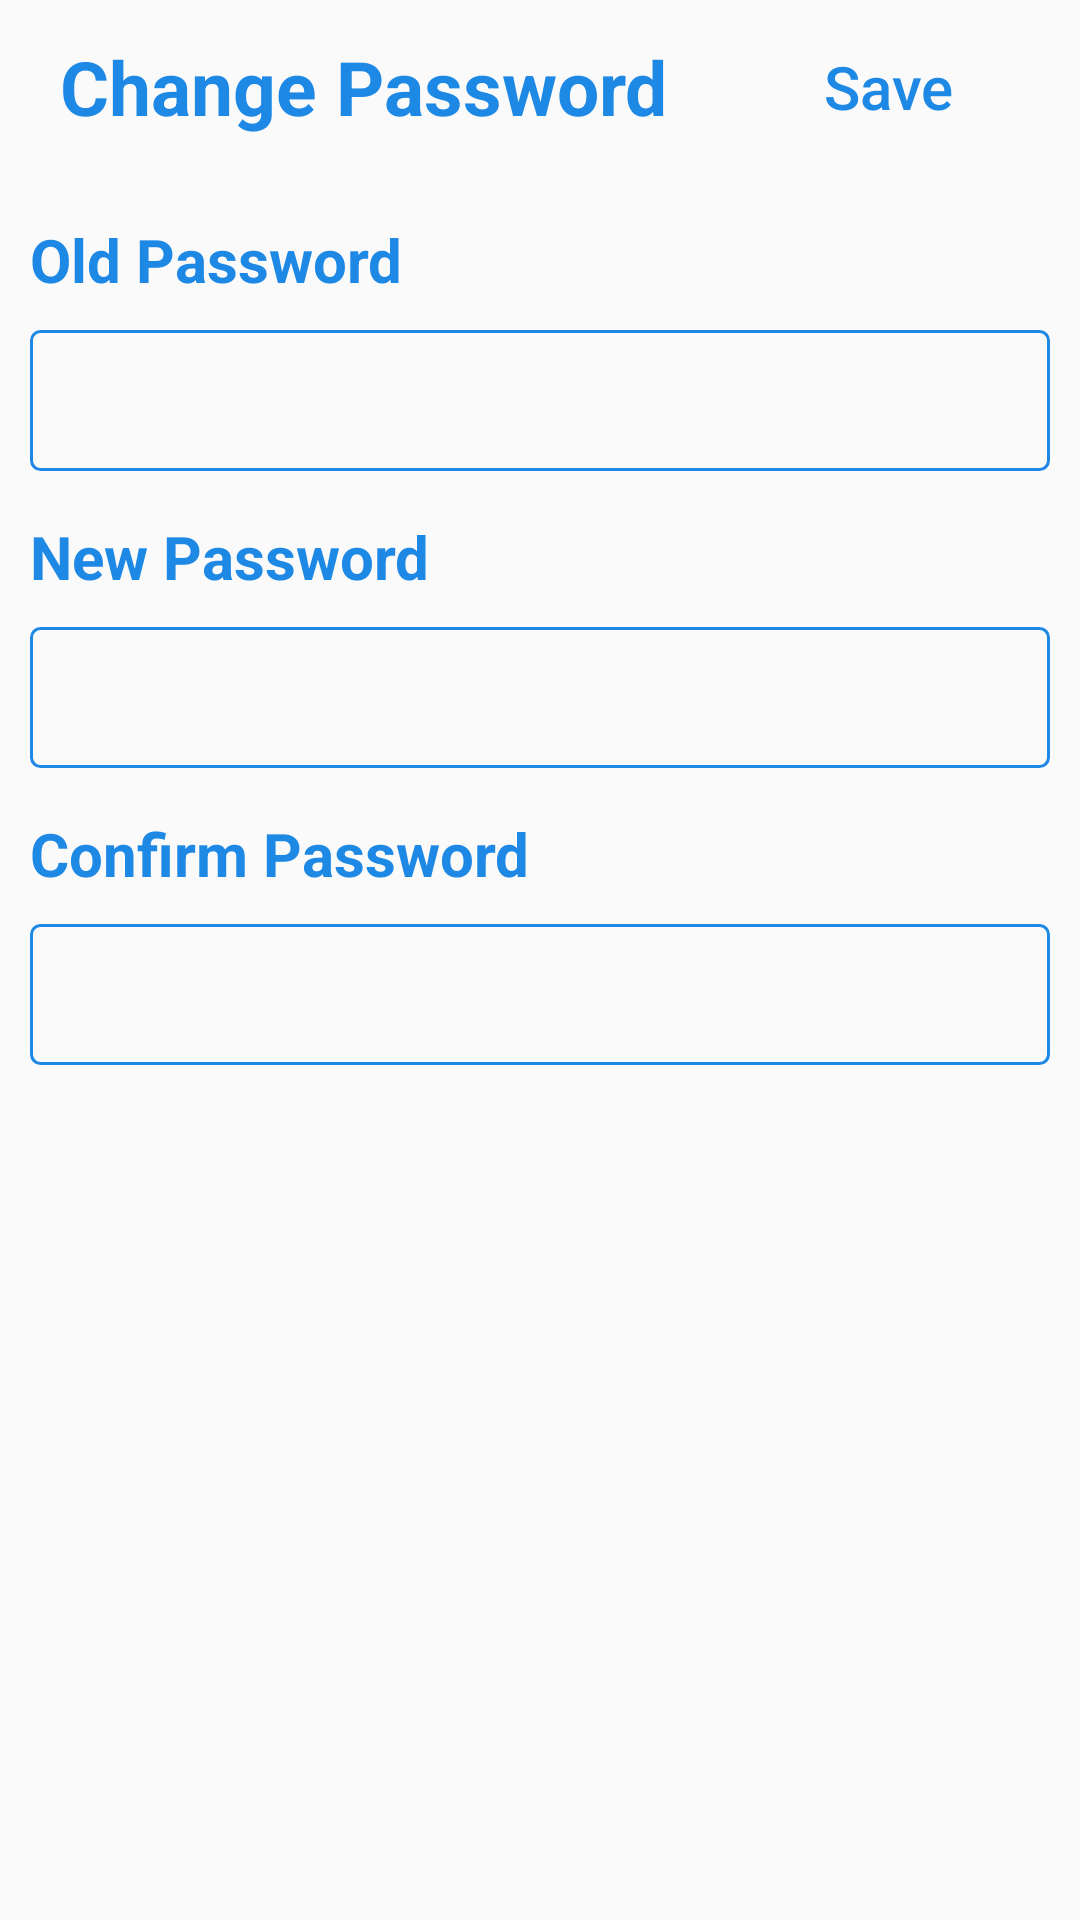

Here is an Android app screen rendered from its layout file. Give the layout XML and the strings, colors and styles it references.
<!-- AndroidManifest.xml: application theme CustomBar -->
<!-- res/layout/changepassword.xml -->
<?xml version="1.0" encoding="utf-8"?>
<android.support.constraint.ConstraintLayout
    xmlns:android="http://schemas.android.com/apk/res/android" android:layout_width="match_parent"
    android:layout_height="match_parent">

    <RelativeLayout
        android:layout_width="match_parent"
        android:layout_height="match_parent">

        <RelativeLayout
            android:id="@+id/ChangePass_Layout_1"
            android:layout_width="match_parent"
            android:layout_height="wrap_content">

            <TextView
                android:id="@+id/text_editdetails"
                android:layout_width="wrap_content"
                android:layout_height="wrap_content"
                android:text="@string/changepassword"
                android:textColor="@color/colorBlue"
                android:textAllCaps="false"
                android:textSize="25sp"
                android:textStyle="bold"
                android:layout_centerVertical="true"
                android:layout_marginStart="20dp"
                android:layout_marginTop="5dp"
                android:layout_marginBottom="5dp"/>

            <Button
                android:layout_width="wrap_content"
                android:layout_height="wrap_content"
                android:text="@string/save"
                android:textAllCaps="false"
                android:textColor="@color/colorBlue"
                android:drawableEnd="@drawable/ic_check"
                android:drawableTint="@color/colorBlue"
                android:background="@android:color/transparent"
                android:textSize="20sp"
                android:layout_alignParentEnd="true"
                android:layout_marginTop="5dp"
                android:layout_marginBottom="5dp"
                android:layout_marginEnd="20dp"/>

        </RelativeLayout>

        <ScrollView
            android:layout_width="match_parent"
            android:layout_height="wrap_content"
            android:layout_below="@id/ChangePass_Layout_1">

            <RelativeLayout
                android:id="@+id/ChangePass_Layout_2"
                android:layout_width="match_parent"
                android:layout_height="wrap_content">

                <TextView
                    android:id="@+id/oldpasswordtext"
                    android:layout_width="match_parent"
                    android:layout_height="wrap_content"
                    android:text="@string/oldpassword"
                    android:textSize="20sp"
                    android:textColor="@color/colorBlue"
                    android:textAllCaps="false"
                    android:layout_marginTop="15dp"
                    android:layout_below="@id/profpic"
                    android:layout_marginStart="10dp"
                    android:textStyle="bold"/>

                <EditText
                    android:id="@+id/oldpasswordfield"
                    android:layout_width="match_parent"
                    android:layout_height="wrap_content"
                    android:textSize="20sp"
                    android:layout_marginStart="10dp"
                    android:layout_marginEnd="10dp"
                    android:layout_marginTop="10dp"
                    android:layout_below="@id/oldpasswordtext"
                    android:background="@drawable/background_edittext" />

                <TextView
                    android:id="@+id/newpasswordtext"
                    android:layout_width="match_parent"
                    android:layout_height="wrap_content"
                    android:text="@string/newpassword"
                    android:textSize="20sp"
                    android:textColor="@color/colorBlue"
                    android:textAllCaps="false"
                    android:layout_marginTop="15dp"
                    android:layout_below="@id/oldpasswordfield"
                    android:layout_marginStart="10dp"
                    android:textStyle="bold"/>

                <EditText
                    android:id="@+id/newpasswordfield"
                    android:layout_width="match_parent"
                    android:layout_height="wrap_content"
                    android:textSize="20sp"
                    android:layout_marginStart="10dp"
                    android:layout_marginEnd="10dp"
                    android:layout_marginTop="10dp"
                    android:layout_below="@id/newpasswordtext"
                    android:background="@drawable/background_edittext" />

                <TextView
                    android:id="@+id/confirmpasswordtext"
                    android:layout_width="match_parent"
                    android:layout_height="wrap_content"
                    android:text="@string/confirmpassword"
                    android:textSize="20sp"
                    android:textColor="@color/colorBlue"
                    android:textAllCaps="false"
                    android:layout_marginTop="15dp"
                    android:layout_below="@id/newpasswordfield"
                    android:layout_marginStart="10dp"
                    android:textStyle="bold"/>

                <EditText
                    android:id="@+id/confirmpasswordfield"
                    android:layout_width="match_parent"
                    android:layout_height="wrap_content"
                    android:textSize="20sp"
                    android:layout_marginStart="10dp"
                    android:layout_marginEnd="10dp"
                    android:layout_marginTop="10dp"
                    android:layout_below="@id/confirmpasswordtext"
                    android:background="@drawable/background_edittext" />

            </RelativeLayout>

        </ScrollView>

    </RelativeLayout>

</android.support.constraint.ConstraintLayout>
<!-- resources referenced by this layout -->
<resources>
  <color name="colorBlue">#1e88e5</color>
  <!-- drawable background_edittext (drawable) -->
  <?xml version="1.0" encoding="utf-8"?>
  <selector xmlns:android="http://schemas.android.com/apk/res/android">
      <item>
          <shape android:shape="rectangle">
              <stroke
                  android:width="1dp"
                  android:color="@color/colorBlue" />
              <corners
                  android:radius="3dp" />
              <padding
                  android:bottom="10dp"
                  android:left="10dp"
                  android:right="10dp"
                  android:top="10dp" />
          </shape>
      </item>
  </selector>
  <string name="changepassword">Change Password</string>
  <string name="confirmpassword">Confirm Password</string>
  <string name="newpassword">New Password</string>
  <string name="oldpassword">Old Password</string>
  <string name="save">Save</string>
  <style name="CustomBar" parent="Theme.AppCompat.Light.NoActionBar">
          <item name="colorPrimary">@color/colorPrimary</item>
          <item name="colorPrimaryDark">@color/colorPrimaryDark</item>
          <item name="colorAccent">@color/colorAccent</item>
      </style>
  <color name="colorPrimary">#3F51B5</color>
  <color name="colorPrimaryDark">#303f9f</color>
  <color name="colorAccent">#1e88e5</color>
</resources>
